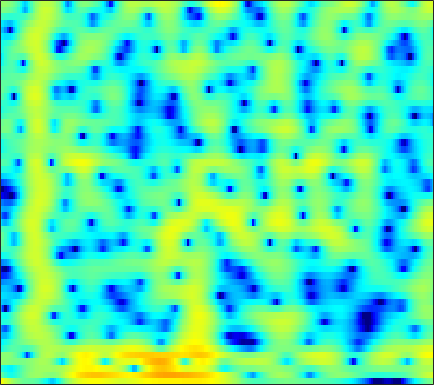

The data file committed next to this chart (first rows):
6.5215, 5.6513, 4.5432, 3.51, 2.7908, 1.9119, 1.1217, 0.55919, -0.14204, -0.71811, -1.1024, -1.2614, -1.3715, -1.4676, -1.5779, -1.8286, -2.2337, -2.6467, -3.3664, -4.3104, -5.4965, -6.5247, -8.0091, -9.1946
-1.225, -2.479, -4.013, -5.206, -5.716, -5.741, -5.128, -4.429, -3.376, -2.33, -1.377, -0.7468, -0.02975, 0.5387, 0.8652, 1.17, 1.325, 1.352, 1.273, 1.084, 0.8169, 0.591, 0.3052, 0.1128
-4.914, -5.369, -6.127, -6.905, -7.271, -7.101, -6.187, -5.258, -3.98, -2.806, -1.796, -1.146, -0.4131, 0.1894, 0.5623, 0.9706, 1.274, 1.438, 1.578, 1.641, 1.639, 1.601, 1.529, 1.461
1.048, 0.8268, 0.5883, 0.3432, 0.1445, -0.1179, -0.3157, -0.4127, -0.4665, -0.4392, -0.3418, -0.2205, 0.01365, 0.3201, 0.5962, 1.003, 1.396, 1.658, 1.913, 2.028, 1.956, 1.752, 1.247, 0.4269
0.5709, 0.6065, 0.6168, 0.5207, 0.3269, -0.1321, -0.855, -1.607, -2.965, -4.885, -7.774, -11.11, -17.23, -12.96, -8.477, -4.516, -1.87, -0.4407, 0.952, 1.901, 2.484, 2.714, 2.78, 2.594
-5.932, -4.945, -3.91, -3.107, -2.655, -2.262, -2.127, -2.19, -2.452, -2.814, -3.134, -3.264, -3.186, -2.785, -2.279, -1.408, -0.4438, 0.251, 1.047, 1.672, 2.108, 2.325, 2.484, 2.508
-7.455, -6.695, -5.782, -4.932, -4.303, -3.471, -2.672, -2.125, -1.49, -0.9515, -0.4749, -0.134, 0.3129, 0.7614, 1.097, 1.506, 1.862, 2.079, 2.287, 2.409, 2.424, 2.358, 2.16, 1.834
-9.985, -10.34, -10.03, -8.85, -7.643, -5.937, -4.32, -3.187, -1.821, -0.6419, 0.3353, 0.9473, 1.619, 2.154, 2.478, 2.808, 3.007, 3.077, 3.063, 2.934, 2.681, 2.407, 1.921, 1.291
-12.09, -14.38, -15.54, -12.76, -10.04, -6.929, -4.5, -3.043, -1.443, -0.1293, 0.954, 1.632, 2.35, 2.865, 3.124, 3.312, 3.336, 3.255, 3.016, 2.629, 2.108, 1.646, 0.9488, 0.197
-4.779, -5.033, -4.937, -4.479, -3.977, -3.083, -1.969, -1.065, 0.08237, 1.101, 1.961, 2.503, 3.087, 3.481, 3.635, 3.644, 3.431, 3.116, 2.475, 1.565, 0.4042, -0.6056, -2.07, -3.498
-5.376, -5.948, -6.119, -5.527, -4.722, -3.421, -2.055, -1.032, 0.2813, 1.467, 2.468, 3.076, 3.697, 4.112, 4.277, 4.277, 3.998, 3.58, 2.712, 1.447, -0.3122, -2.085, -5.361, -10.55
-12.58, -17.65, -42.15, -16.95, -12.21, -8.104, -5.198, -3.539, -1.761, -0.2964, 0.9491, 1.747, 2.612, 3.25, 3.591, 3.848, 3.866, 3.719, 3.312, 2.663, 1.761, 0.9574, -0.1993, -1.295
-9.216, -9.841, -10.22, -9.723, -8.997, -7.887, -6.689, -5.704, -4.378, -3.09, -1.856, -0.9591, 0.1749, 1.177, 1.813, 2.493, 2.976, 3.215, 3.349, 3.277, 3.031, 2.764, 2.309, 1.765
-8.295, -8.387, -8.705, -9.03, -9.155, -9.333, -9.631, -9.773, -9.421, -8.199, -6.328, -4.785, -2.788, -0.9917, 0.174, 1.469, 2.472, 3.046, 3.58, 3.873, 3.959, 3.889, 3.619, 3.168
-9.64, -9.596, -9.684, -10.19, -10.8, -11.94, -13.98, -16.82, -24.96, -20.28, -12.36, -8.615, -4.985, -2.307, -0.7113, 1.002, 2.316, 3.067, 3.801, 4.269, 4.481, 4.469, 4.252, 3.81
-12.74, -12.6, -12.21, -11.78, -11.59, -11.35, -10.92, -10.51, -9.763, -8.472, -6.676, -5.211, -3.261, -1.449, -0.2403, 1.136, 2.241, 2.897, 3.553, 3.964, 4.133, 4.119, 3.918, 3.507
-18.2, -18.18, -17.8, -16.28, -14.68, -12.54, -10.56, -9.104, -7.252, -5.57, -3.966, -2.805, -1.374, -0.09016, 0.7664, 1.746, 2.524, 2.974, 3.405, 3.619, 3.639, 3.545, 3.266, 2.828
-22.58, -25.6, -35.15, -23.14, -18.16, -13.31, -9.856, -7.844, -5.557, -3.597, -1.966, -0.8966, 0.362, 1.413, 2.067, 2.769, 3.271, 3.515, 3.656, 3.597, 3.357, 3.057, 2.505, 1.828
-13.39, -12.86, -12.1, -10.88, -9.491, -7.616, -5.755, -4.362, -2.685, -1.205, 0.14, 1.019, 2.017, 2.832, 3.313, 3.77, 4.014, 4.049, 3.887, 3.495, 2.857, 2.202, 1.124, -0.179
-6.085, -5.91, -5.458, -5.016, -4.515, -3.65, -2.745, -1.985, -0.8825, 0.1779, 1.189, 1.901, 2.724, 3.379, 3.749, 4.054, 4.127, 4.017, 3.651, 2.988, 1.993, 1.026, -0.6237, -2.803
-2.461, -2.812, -3.205, -3.434, -3.606, -3.59, -3.144, -2.617, -1.658, -0.4663, 0.7105, 1.527, 2.489, 3.239, 3.646, 3.972, 4.033, 3.906, 3.492, 2.791, 1.811, 0.8754, -0.6861, -2.583
-1.075, -1.933, -3.379, -5.044, -6.67, -9.215, -10.4, -9.036, -5.924, -3.021, -0.6611, 0.7179, 2.149, 3.184, 3.71, 4.117, 4.213, 4.089, 3.672, 3.019, 2.15, 1.364, 0.2287, -0.997
-0.8726, -1.714, -3.215, -5.011, -6.514, -9.031, -10.13, -8.866, -5.689, -2.691, -0.3742, 1.031, 2.462, 3.444, 3.924, 4.227, 4.177, 3.912, 3.285, 2.38, 1.224, 0.2898, -0.9268, -1.985
-2.287, -2.986, -3.635, -4.105, -4.106, -3.807, -3.162, -2.37, -1.144, 0.2268, 1.557, 2.426, 3.39, 4.055, 4.341, 4.421, 4.114, 3.622, 2.574, 0.9848, -1.179, -3.313, -6.95, -10.29
-8.369, -10.29, -10.8, -9.343, -7.773, -5.455, -3.52, -2.231, -0.5848, 0.7957, 2.041, 2.82, 3.652, 4.237, 4.474, 4.522, 4.22, 3.744, 2.741, 1.254, -0.7596, -2.692, -5.578, -7.986
-12.89, -16.07, -17.25, -13.96, -10.96, -8.036, -5.534, -3.965, -2.138, -0.5016, 0.8672, 1.77, 2.747, 3.472, 3.849, 4.097, 4.07, 3.858, 3.329, 2.564, 1.558, 0.7537, -0.3771, -1.371
-10.37, -11.2, -11.31, -10.94, -10.29, -8.807, -7.241, -5.824, -4.008, -2.245, -0.6011, 0.4819, 1.744, 2.745, 3.33, 3.877, 4.158, 4.202, 4.049, 3.653, 3.061, 2.48, 1.552, 0.4605
-13.33, -13.9, -14.88, -15.05, -15.1, -14.17, -12.05, -10.15, -7.353, -4.799, -2.529, -1.04, 0.6466, 2.017, 2.83, 3.662, 4.204, 4.435, 4.512, 4.333, 3.92, 3.441, 2.619, 1.508
-20.9, -20.88, -22.29, -23.5, -27.07, -40.96, -21.93, -15.97, -11.02, -7.186, -4.287, -2.468, -0.4744, 1.118, 2.08, 3.077, 3.776, 4.114, 4.329, 4.303, 4.024, 3.674, 3.007, 2.134
-34.34, -29, -22.94, -20.6, -18.73, -16.85, -14.14, -12.01, -8.983, -6.321, -3.913, -2.365, -0.5671, 0.9117, 1.831, 2.801, 3.5, 3.855, 4.105, 4.122, 3.906, 3.617, 3.03, 2.291
-16.5, -15.68, -14.8, -13.24, -12.24, -10.58, -8.973, -7.651, -5.972, -4.196, -2.531, -1.333, 0.1076, 1.365, 2.154, 3.006, 3.613, 3.909, 4.098, 4.047, 3.799, 3.463, 2.881, 2.086
-9.446, -9.113, -8.593, -8.064, -7.675, -7.099, -6.407, -5.788, -4.728, -3.469, -2.042, -0.9544, 0.4389, 1.659, 2.431, 3.227, 3.743, 3.941, 3.966, 3.738, 3.291, 2.846, 2.154, 1.377
-4.644, -4.723, -4.676, -5.053, -5.378, -6.222, -7.19, -7.944, -7.795, -6.184, -3.651, -1.826, 0.2835, 1.913, 2.85, 3.707, 4.139, 4.193, 3.895, 3.203, 2.123, 1.154, -0.217, -1.183
-2.337, -2.366, -2.585, -3.2, -3.89, -5.535, -8.206, -11.66, -15.87, -9.881, -4.731, -2.034, 0.5537, 2.373, 3.326, 4.135, 4.443, 4.347, 3.755, 2.531, 0.5308, -1.785, -6.721, -19.34
-4.052, -3.574, -3.341, -3.221, -3.356, -3.61, -3.907, -4.051, -3.768, -2.948, -1.672, -0.649, 0.6413, 1.714, 2.329, 2.87, 3.073, 2.989, 2.558, 1.761, 0.5938, -0.4466, -1.884, -2.749
-6.17, -5.311, -4.365, -3.722, -3.385, -3.002, -2.707, -2.405, -1.989, -1.424, -0.7768, -0.2493, 0.4506, 1.073, 1.467, 1.846, 2.041, 2.061, 1.917, 1.619, 1.197, 0.8713, 0.458, 0.1902
-5.937, -5.062, -4.096, -3.473, -3.069, -2.719, -2.413, -2.192, -1.849, -1.408, -0.8706, -0.4072, 0.2339, 0.8525, 1.258, 1.691, 1.964, 2.062, 2.047, 1.873, 1.605, 1.343, 1.015, 0.7038
-3.518, -2.928, -2.498, -2.221, -2.206, -2.36, -2.644, -2.931, -3.103, -2.916, -2.192, -1.415, -0.254, 0.8464, 1.547, 2.264, 2.708, 2.853, 2.809, 2.502, 1.966, 1.444, 0.6651, -0.06342
-0.7901, -0.543, -0.4016, -0.5546, -0.981, -1.93, -3.618, -5.511, -9.244, -11.92, -7.784, -4.402, -1.113, 1.151, 2.372, 3.482, 4.097, 4.258, 4.084, 3.476, 2.361, 1.18, -0.9972, -3.862
-1.177, -0.9006, -0.622, -0.7066, -1.008, -1.715, -2.934, -4.088, -5.783, -6.362, -4.667, -2.749, -0.3683, 1.519, 2.578, 3.561, 4.089, 4.199, 3.962, 3.276, 2.083, 0.8128, -1.475, -4.589
-4.025, -3.35, -2.713, -2.396, -2.234, -2.205, -2.231, -2.191, -2.058, -1.636, -0.9142, -0.2341, 0.7498, 1.675, 2.257, 2.832, 3.132, 3.165, 2.956, 2.45, 1.695, 0.9888, -0.0514, -1.035
-5.457, -4.669, -4.091, -3.68, -3.487, -3.246, -2.865, -2.514, -1.83, -1.001, -0.1156, 0.5628, 1.415, 2.134, 2.569, 2.966, 3.136, 3.108, 2.865, 2.408, 1.771, 1.212, 0.3966, -0.3981
-4.169, -4.142, -4.361, -4.915, -5.526, -6.107, -5.996, -5.231, -3.565, -1.762, -0.09803, 0.9786, 2.154, 3.049, 3.53, 3.921, 4.032, 3.931, 3.549, 2.906, 2.005, 1.179, -0.04339, -1.352
-2.142, -2.681, -3.787, -5.789, -8.203, -14.26, -29.16, -13.1, -6.363, -2.536, 0.05052, 1.491, 2.944, 3.967, 4.484, 4.874, 4.927, 4.742, 4.189, 3.248, 1.885, 0.5456, -1.738, -4.66
-1.315, -1.64, -2.349, -3.281, -4.007, -4.804, -4.846, -4.153, -2.6, -0.8744, 0.7038, 1.723, 2.845, 3.676, 4.117, 4.449, 4.476, 4.283, 3.722, 2.77, 1.368, -0.01879, -2.47, -5.799
-1.755, -1.72, -1.793, -1.88, -1.919, -1.917, -1.737, -1.435, -0.9128, -0.2366, 0.5277, 1.11, 1.847, 2.498, 2.891, 3.253, 3.397, 3.343, 3.031, 2.442, 1.56, 0.7051, -0.629, -2.109
-2.837, -2.564, -2.216, -1.985, -1.906, -1.833, -1.793, -1.794, -1.72, -1.511, -1.113, -0.6675, 0.07313, 0.8896, 1.474, 2.141, 2.617, 2.825, 2.888, 2.711, 2.318, 1.896, 1.21, 0.4438
-4.468, -3.81, -3.101, -2.662, -2.513, -2.574, -2.993, -3.564, -4.542, -5.568, -5.903, -5.239, -3.441, -1.459, -0.1365, 1.282, 2.3, 2.817, 3.218, 3.32, 3.174, 2.941, 2.487, 1.923
-6.866, -5.345, -3.912, -3.014, -2.647, -2.63, -3.239, -4.225, -6.518, -11.02, -20.67, -13.99, -6.513, -2.425, -0.3667, 1.563, 2.832, 3.444, 3.886, 3.958, 3.729, 3.402, 2.776, 2.011
-7.72, -5.921, -4.114, -2.84, -2.202, -1.758, -1.688, -1.804, -2.188, -2.543, -2.441, -1.87, -0.5647, 0.9189, 1.943, 3.05, 3.789, 4.096, 4.171, 3.878, 3.205, 2.468, 1.215, -0.3167
-5.971, -5.084, -3.947, -2.983, -2.38, -1.657, -1.036, -0.6205, -0.1035, 0.4303, 1.035, 1.536, 2.245, 2.942, 3.399, 3.857, 4.07, 4.035, 3.694, 2.973, 1.822, 0.6203, -1.5, -4.348
-5.879, -5.417, -4.892, -4.322, -3.793, -2.972, -2.049, -1.347, -0.3414, 0.6384, 1.553, 2.183, 2.922, 3.531, 3.875, 4.15, 4.19, 4.038, 3.56, 2.72, 1.479, 0.2431, -1.897, -4.693
-7.63, -7.789, -8.118, -8.291, -8.053, -7.071, -5.422, -3.99, -2.18, -0.5737, 0.7973, 1.678, 2.659, 3.41, 3.831, 4.195, 4.323, 4.253, 3.924, 3.308, 2.376, 1.472, 0.005344, -1.759
-9.433, -10.38, -12.7, -17.61, -26.26, -18.07, -10.86, -7.647, -4.634, -2.409, -0.6841, 0.3658, 1.514, 2.422, 2.964, 3.51, 3.839, 3.945, 3.892, 3.614, 3.114, 2.601, 1.741, 0.7251
-7.632, -8.056, -9.003, -10.01, -10.33, -9.592, -7.893, -6.48, -4.75, -3.266, -2.01, -1.175, -0.1506, 0.8042, 1.455, 2.209, 2.808, 3.138, 3.405, 3.464, 3.328, 3.098, 2.631, 2.02
-3.618, -3.722, -3.987, -4.244, -4.389, -4.414, -4.332, -4.218, -4.114, -4.031, -3.846, -3.513, -2.699, -1.551, -0.5869, 0.6545, 1.735, 2.389, 3.031, 3.411, 3.534, 3.471, 3.207, 2.742
-0.2115, -0.3634, -0.5906, -0.8882, -1.156, -1.641, -2.32, -3.047, -4.408, -6.464, -9.342, -11.28, -9.893, -5.971, -3.465, -0.9083, 0.9341, 1.95, 2.914, 3.514, 3.791, 3.818, 3.627, 3.175
0.9684, 0.8491, 0.6667, 0.3991, 0.1322, -0.3945, -1.137, -1.918, -3.316, -5.266, -7.759, -9.25, -8.264, -5.199, -3.059, -0.8251, 0.7713, 1.634, 2.445, 2.931, 3.17, 3.204, 3.053, 2.688
